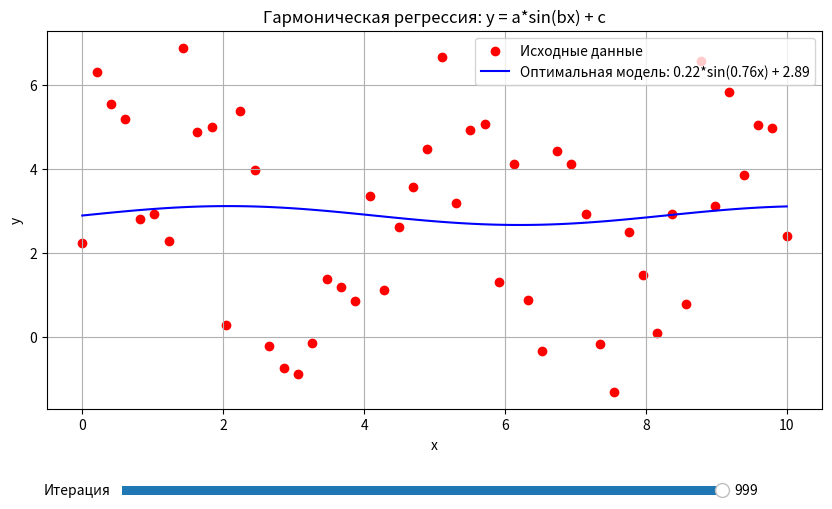

Write the Python code that produced this figure.
import numpy as np
import matplotlib.pyplot as plt
from matplotlib.widgets import Slider


a_true = 2.0  
b_true = 1.5  
c_true = 3.0  

np.random.seed(42)
x_min, x_max, points = 0, 10, 50
x = np.linspace(x_min, x_max, points)
e = np.random.uniform(-3, 3, points)
y = a_true * np.sin(b_true * x) + c_true + e



def calculate_mse(a, b, c, x, y):
    y_pred = a * np.sin(b * x) + c
    return np.mean((y_pred - y) ** 2)



def dJ_da(a, b, c, x, y):
    return 2 * np.mean((a * np.sin(b * x) + c - y) * np.sin(b * x))


def dJ_db(a, b, c, x, y):
    return 2 * np.mean((a * np.sin(b * x) + c - y) * a * x * np.cos(b * x))


def dJ_dc(a, b, c, x, y):
    return 2 * np.mean(a * np.sin(b * x) + c - y)



def gradient_descent(x, y, learning_rate=0.01, epochs=1000):

    a = 1.0
    b = 1.0
    c = 1.0

    history = []

    for epoch in range(epochs):
        grad_a = dJ_da(a, b, c, x, y)
        grad_b = dJ_db(a, b, c, x, y)
        grad_c = dJ_dc(a, b, c, x, y)


        a -= learning_rate * grad_a
        b -= learning_rate * grad_b
        c -= learning_rate * grad_c


        mse = calculate_mse(a, b, c, x, y)
        history.append({'epoch': epoch, 'a': a, 'b': b, 'c': c, 'mse': mse})

    return a, b, c, history


learning_rate = 0.01
epochs = 1000
a_opt, b_opt, c_opt, history = gradient_descent(x, y, learning_rate, epochs)


fig, ax = plt.subplots(figsize=(10, 6))
plt.subplots_adjust(bottom=0.25)


scatter = ax.scatter(x, y, color='red', label='Исходные данные')


x_fit = np.linspace(x_min, x_max, 100)
y_fit = a_opt * np.sin(b_opt * x_fit) + c_opt
line, = ax.plot(x_fit, y_fit, 'b-', label=f'Оптимальная модель: {a_opt:.2f}*sin({b_opt:.2f}x) + {c_opt:.2f}')

ax.set_xlabel('x')
ax.set_ylabel('y')
ax.set_title('Гармоническая регрессия: y = a*sin(bx) + c')
ax.legend()
ax.grid(True)


ax_slider = plt.axes([0.2, 0.1, 0.6, 0.03])
slider = Slider(ax_slider, 'Итерация', 0, epochs - 1, valinit=epochs - 1, valstep=1)


def update(val):
    iteration = int(slider.val)
    params = history[iteration]
    y_fit = params['a'] * np.sin(params['b'] * x_fit) + params['c']
    line.set_ydata(y_fit)
    line.set_label(f'Итерация {iteration}: a={params["a"]:.2f}, b={params["b"]:.2f}, c={params["c"]:.2f}')
    ax.legend()
    fig.canvas.draw_idle()


slider.on_changed(update)
plt.show()

print(f"Оптимальные параметры:")
print(f"a = {a_opt:.4f}")
print(f"b = {b_opt:.4f}")
print(f"c = {c_opt:.4f}")
print(f"Минимальная MSE = {calculate_mse(a_opt, b_opt, c_opt, x, y):.4f}")
